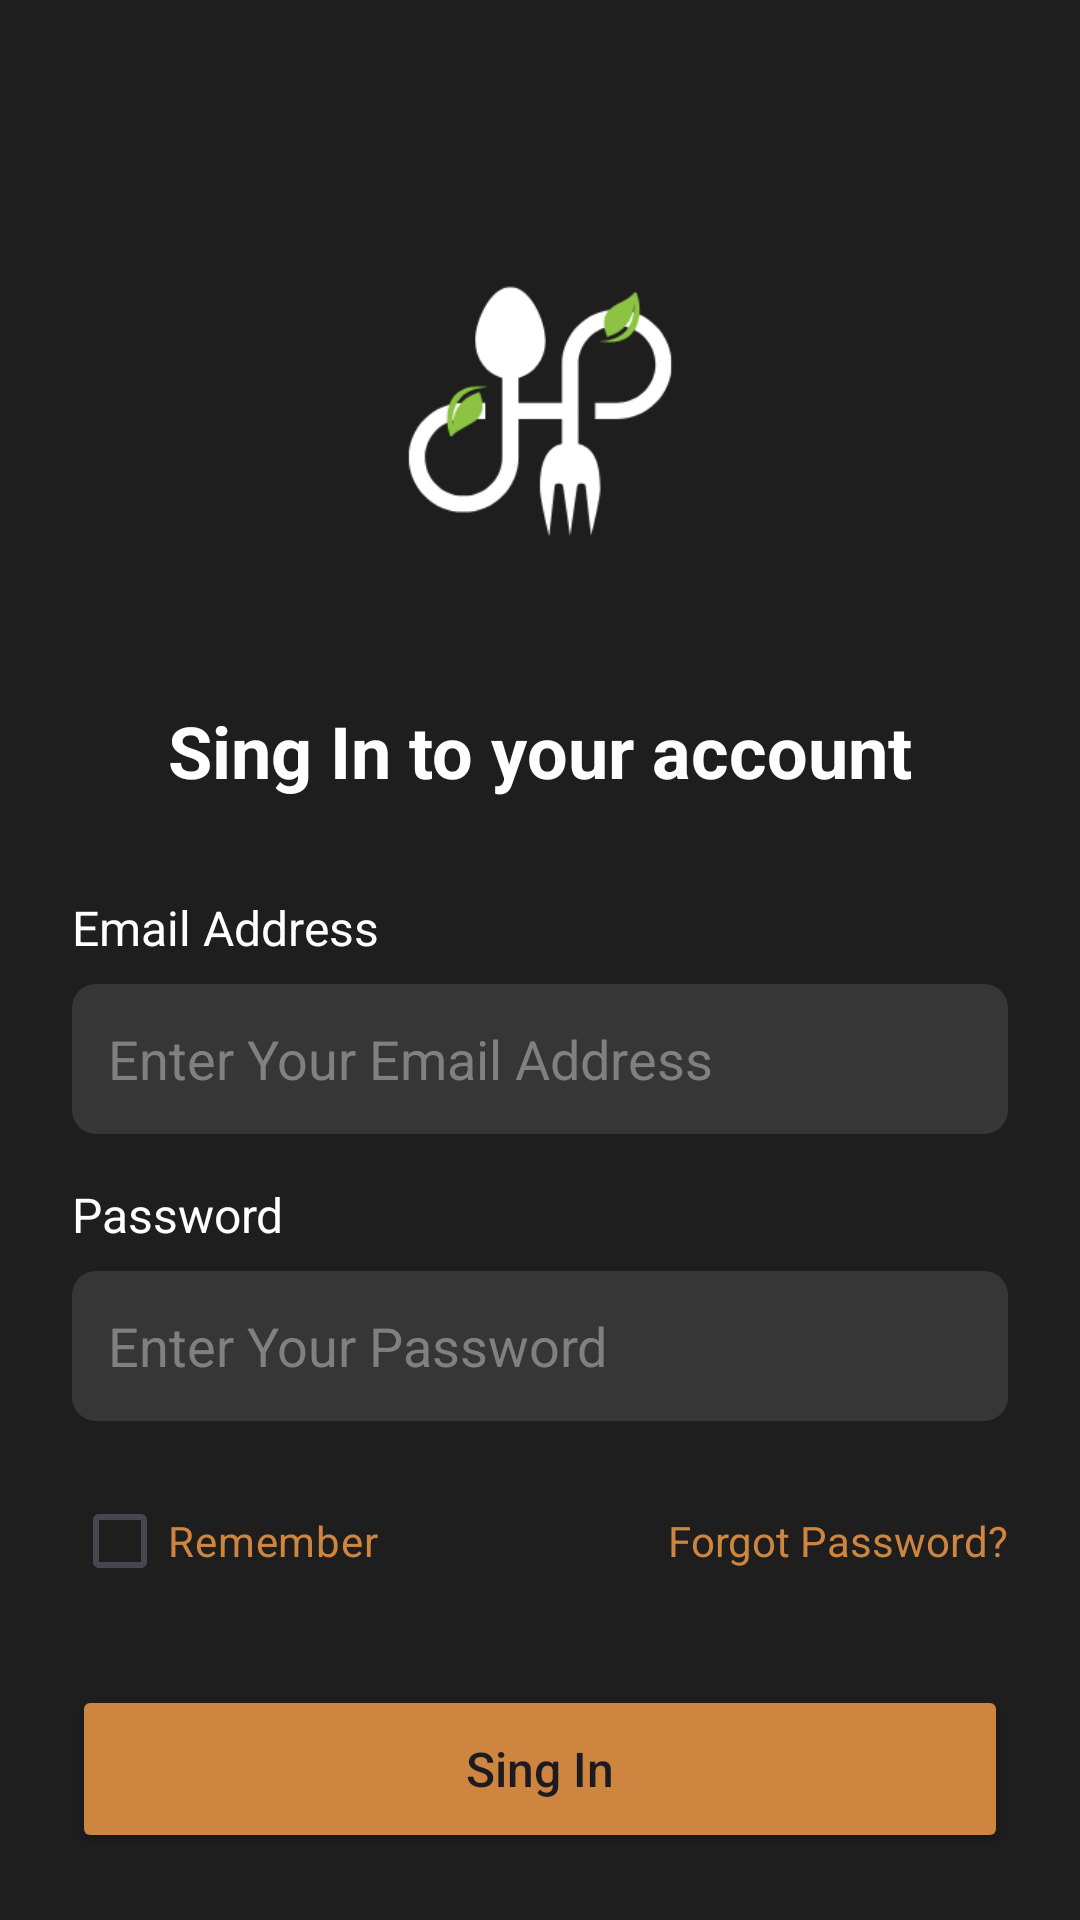

Produce the Android XML layout that renders to this screen, including the resource entries it uses.
<!-- AndroidManifest.xml: application theme Theme.Food4All -->
<!-- res/layout/activity_main.xml -->
<?xml version="1.0" encoding="utf-8"?>
<RelativeLayout xmlns:android="http://schemas.android.com/apk/res/android"
    xmlns:app="http://schemas.android.com/apk/res-auto"
    android:layout_width="match_parent"
    android:layout_height="match_parent"
    android:background="#1E1E1E"
    android:padding="24dp">


    <ImageView
        android:id="@+id/logoImage"
        android:layout_width="match_parent"
        android:layout_height="240dp"
        android:layout_alignStart="@+id/linearLayout"
        android:layout_alignEnd="@+id/linearLayout"
        android:layout_gravity="center"
        android:layout_marginStart="0dp"
        android:layout_marginEnd="0dp"
        android:layout_marginBottom="16dp"
        android:src="@drawable/foodforall" />


    <LinearLayout
        android:id="@+id/linearLayout"
        android:layout_width="match_parent"
        android:layout_height="wrap_content"
        android:layout_marginTop="210dp"
        android:orientation="vertical">



        <TextView
            android:layout_width="wrap_content"
            android:layout_height="wrap_content"
            android:layout_gravity="center"
            android:layout_marginBottom="32dp"
            android:text="Sing In to your account"
            android:textColor="#FFFFFF"
            android:textSize="24sp"
            android:textStyle="bold" />






        <TextView
            android:layout_width="wrap_content"
            android:layout_height="wrap_content"
            android:layout_marginBottom="8dp"
            android:text="Email Address"
            android:textColor="#FFFFFF"
            android:textSize="16sp" />

        <EditText
            android:id="@+id/emailEditText"
            android:layout_width="match_parent"
            android:layout_height="50dp"
            android:layout_marginBottom="16dp"
            android:background="@drawable/edit_text_background"
            android:hint="Enter Your Email Address"
            android:inputType="textEmailAddress"
            android:padding="12dp"
            android:textColor="#FFFFFF"
            android:textColorHint="#808080" />

        <TextView
            android:layout_width="wrap_content"
            android:layout_height="wrap_content"
            android:layout_marginBottom="8dp"
            android:text="Password"
            android:textColor="#FFFFFF"
            android:textSize="16sp" />

        <RelativeLayout
            android:layout_width="match_parent"
            android:layout_height="50dp"
            android:layout_marginBottom="16dp"
            android:background="@drawable/edit_text_background">

            <EditText
                android:id="@+id/passwordEditText"
                android:layout_width="match_parent"
                android:layout_height="match_parent"
                android:background="@null"
                android:hint="Enter Your Password"
                android:inputType="textPassword"
                android:padding="12dp"
                android:textColor="#FFFFFF"
                android:textColorHint="#808080" />

            <ImageView
                android:id="@+id/togglePasswordVisibility"
                android:layout_width="28dp"
                android:layout_marginRight="10dp"
                android:layout_height="28dp"
                android:layout_alignParentEnd="true"
                android:layout_centerVertical="true"
                android:background="?attr/selectableItemBackgroundBorderless"
                android:src="@drawable/baseline_remove_red_eye_24" />
        </RelativeLayout>

        <LinearLayout
            android:layout_width="match_parent"
            android:layout_height="wrap_content"
            android:layout_marginBottom="24dp"
            android:orientation="horizontal">

            <CheckBox
                android:id="@+id/rememberCheckbox"
                android:layout_width="wrap_content"
                android:layout_height="wrap_content"
                android:text="Remember"
                android:textColor="#CD853F" />

            <View
                android:layout_width="0dp"
                android:layout_height="0dp"
                android:layout_weight="1" />

            <TextView
                android:id="@+id/forgotPasswordText"
                android:layout_width="wrap_content"
                android:layout_height="wrap_content"
                android:text="Forgot Password?"
                android:textColor="#CD853F" />
        </LinearLayout>

        <Button
            android:id="@+id/signInButton"
            android:layout_width="match_parent"
            android:layout_height="56dp"
            android:layout_marginBottom="32dp"
            android:backgroundTint="#CD853F"
            android:text="Sing In"
            android:textAllCaps="false"
            android:textSize="16sp" />

        <TextView
            android:layout_width="wrap_content"
            android:layout_height="wrap_content"
            android:layout_gravity="center"
            android:layout_marginBottom="24dp"
            android:text="-------------------- Or Sing In Using --------------------"
            android:textColor="#808080" />

    <LinearLayout
        android:layout_width="wrap_content"
        android:layout_height="wrap_content"
        android:layout_gravity="center"
        android:layout_marginTop="0dp"
        android:orientation="horizontal">
        <TextView
            android:id="@+id/creatAccountText"
            android:layout_width="wrap_content"
            android:layout_height="wrap_content"
            android:text="Don't have an account? "
            android:textColor="#FFFFFF" />
        <TextView
            android:id="@+id/creatAccount"
            android:layout_width="wrap_content"
            android:layout_height="wrap_content"
            android:text="Sign up here"
            android:textColor="#CD853F" />
    </LinearLayout>


    </LinearLayout>

</RelativeLayout>
<!-- resources referenced by this layout -->
<resources>
  <!-- drawable edit_text_background (drawable) -->
  <?xml version="1.0" encoding="utf-8"?>
  <shape xmlns:android="http://schemas.android.com/apk/res/android"
      android:shape="rectangle">
      <solid android:color="#363636" />
      <corners android:radius="8dp" />
  </shape>
  <!-- drawable foodforall: png bitmap (drawable, 10375 bytes) -->
  <style name="Theme.Food4All" parent="Base.Theme.Food4All" />
  <style name="Base.Theme.Food4All" parent="Theme.Material3.DayNight.NoActionBar">
          
          
      </style>
</resources>
